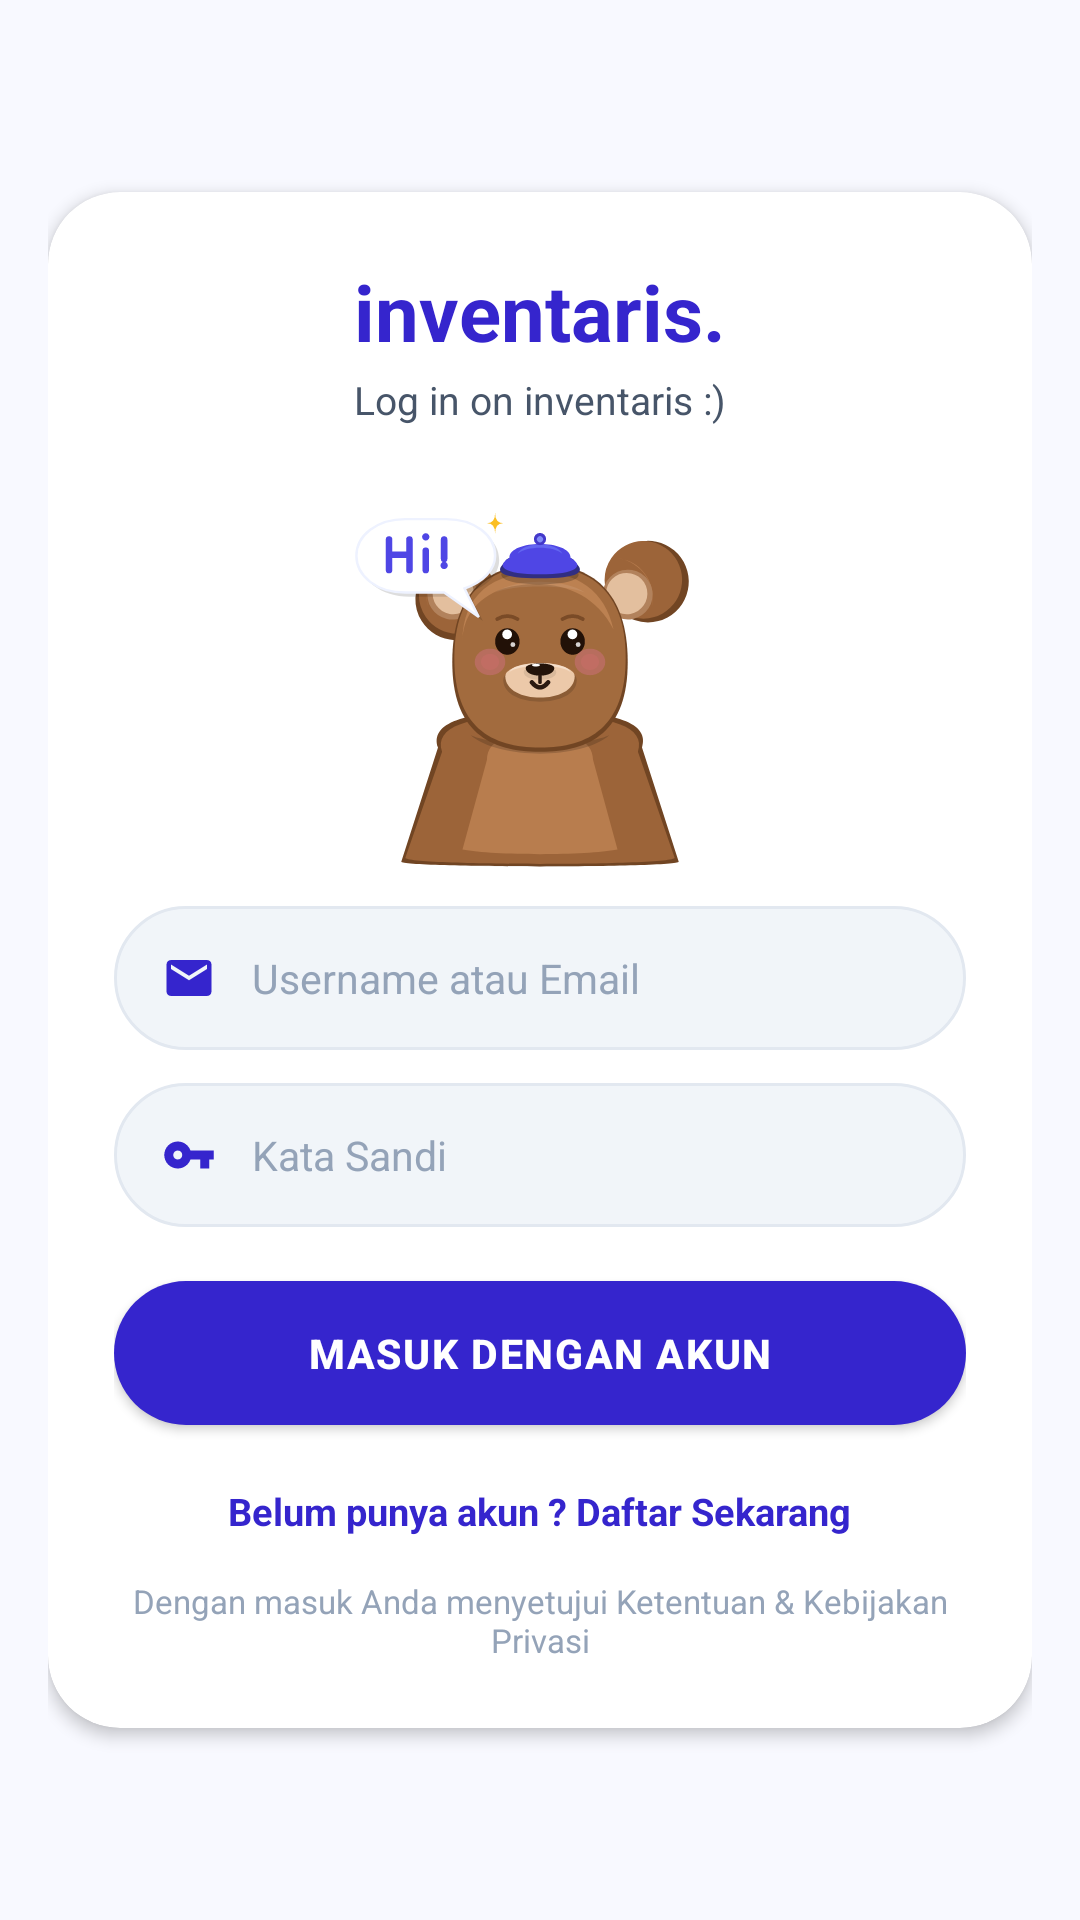

This screen was rendered from an Android layout file. Write that file and the resources it references.
<!-- AndroidManifest.xml: application theme Theme.InventarisBarang -->
<!-- res/layout/activity_login.xml -->
<?xml version="1.0" encoding="utf-8"?>
<ScrollView xmlns:android="http://schemas.android.com/apk/res/android"
    xmlns:app="http://schemas.android.com/apk/res-auto"
    android:layout_width="match_parent"
    android:layout_height="match_parent"
    android:background="@color/background"
    android:fillViewport="true"
    android:overScrollMode="ifContentScrolls">

    
    <androidx.constraintlayout.widget.ConstraintLayout
        android:layout_width="match_parent"
        android:layout_height="wrap_content"
        android:paddingStart="16dp"
        android:paddingTop="16dp"
        android:paddingEnd="16dp"
        android:paddingBottom="16dp">

        <androidx.cardview.widget.CardView
            android:id="@+id/cardLogin"
            android:layout_width="0dp"
            android:layout_height="wrap_content"
            app:cardBackgroundColor="@color/white"
            app:cardCornerRadius="24dp"
            app:cardElevation="3dp"
            app:layout_constraintBottom_toBottomOf="parent"
            app:layout_constraintEnd_toEndOf="parent"
            app:layout_constraintStart_toStartOf="parent"
            app:layout_constraintTop_toTopOf="parent"
            app:layout_constraintWidth_max="400dp">

            <LinearLayout
                android:layout_width="match_parent"
                android:layout_height="wrap_content"
                android:gravity="center_horizontal"
                android:orientation="vertical"
                android:paddingStart="22dp"
                android:paddingTop="26dp"
                android:paddingEnd="22dp"
                android:paddingBottom="22dp">

                
                <TextView
                    android:layout_width="wrap_content"
                    android:layout_height="wrap_content"
                    android:includeFontPadding="false"
                    android:text="inventaris."
                    android:textColor="@color/primary"
                    android:textSize="26sp"
                    android:textStyle="bold" />

                <TextView
                    android:layout_width="wrap_content"
                    android:layout_height="wrap_content"
                    android:layout_marginTop="4dp"
                    android:text="Log in on inventaris :)"
                    android:textColor="@color/text_secondary"
                    android:textSize="13sp" />

                
                <ImageView
                    android:id="@+id/ivBearChar"
                    android:layout_width="136dp"
                    android:layout_height="136dp"
                    android:layout_marginTop="12dp"
                    android:layout_marginBottom="12dp"
                    android:contentDescription="Maskot Beruang 3D"
                    android:scaleType="fitCenter"
                    android:src="@drawable/bear_normal" />

                
                <LinearLayout
                    android:id="@+id/containerUsername"
                    android:layout_width="match_parent"
                    android:layout_height="48dp"
                    android:background="@drawable/pill_input_bg"
                    android:gravity="center_vertical"
                    android:orientation="horizontal"
                    android:paddingStart="16dp"
                    android:paddingEnd="16dp">

                    <ImageView
                        android:layout_width="18dp"
                        android:layout_height="18dp"
                        android:contentDescription="Email Icon"
                        android:src="@drawable/ic_mail"
                        app:tint="@color/primary" />

                    <EditText
                        android:id="@+id/etUsername"
                        android:layout_width="match_parent"
                        android:layout_height="match_parent"
                        android:layout_marginStart="12dp"
                        android:background="@null"
                        android:hint="Username atau Email"
                        android:imeOptions="actionNext"
                        android:inputType="text"
                        android:maxLines="1"
                        android:textColor="@color/text_primary"
                        android:textColorHint="@color/text_muted"
                        android:textSize="13.5sp" />
                </LinearLayout>

                
                <LinearLayout
                    android:id="@+id/containerPassword"
                    android:layout_width="match_parent"
                    android:layout_height="48dp"
                    android:layout_marginTop="11dp"
                    android:background="@drawable/pill_input_bg"
                    android:gravity="center_vertical"
                    android:orientation="horizontal"
                    android:paddingStart="16dp"
                    android:paddingEnd="14dp">

                    <ImageView
                        android:layout_width="18dp"
                        android:layout_height="18dp"
                        android:contentDescription="Password Icon"
                        android:src="@drawable/ic_key"
                        app:tint="@color/primary" />

                    <EditText
                        android:id="@+id/etPassword"
                        android:layout_width="0dp"
                        android:layout_height="match_parent"
                        android:layout_marginStart="12dp"
                        android:layout_weight="1"
                        android:background="@null"
                        android:hint="Kata Sandi"
                        android:imeOptions="actionDone"
                        android:inputType="textPassword"
                        android:maxLines="1"
                        android:textColor="@color/text_primary"
                        android:textColorHint="@color/text_muted"
                        android:textSize="13.5sp" />

                    <ImageButton
                        android:id="@+id/btnTogglePassword"
                        android:layout_width="28dp"
                        android:layout_height="28dp"
                        android:background="?android:attr/selectableItemBackgroundBorderless"
                        android:contentDescription="Toggle Password"
                        android:src="@drawable/ic_search"
                        android:visibility="gone"
                        app:tint="@color/primary" />
                </LinearLayout>

                <ProgressBar
                    android:id="@+id/progressBar"
                    android:layout_width="wrap_content"
                    android:layout_height="wrap_content"
                    android:layout_marginTop="14dp"
                    android:visibility="gone" />

                
                <androidx.appcompat.widget.AppCompatButton
                    android:id="@+id/btnLogin"
                    android:layout_width="match_parent"
                    android:layout_height="48dp"
                    android:layout_marginTop="18dp"
                    android:background="@drawable/pill_button_bg"
                    android:letterSpacing="0.04"
                    android:text="MASUK DENGAN AKUN"
                    android:textColor="@color/white"
                    android:textSize="13.5sp"
                    android:textStyle="bold" />

                
                <TextView
                    android:id="@+id/tvRegisterLink"
                    android:layout_width="wrap_content"
                    android:layout_height="wrap_content"
                    android:layout_marginTop="14dp"
                    android:padding="6dp"
                    android:text="Belum punya akun ? Daftar Sekarang"
                    android:textColor="@color/primary"
                    android:textSize="12.5sp"
                    android:textStyle="bold" />

                
                <TextView
                    android:layout_width="wrap_content"
                    android:layout_height="wrap_content"
                    android:layout_marginTop="8dp"
                    android:text="Dengan masuk Anda menyetujui Ketentuan &amp; Kebijakan Privasi"
                    android:textAlignment="center"
                    android:textColor="@color/text_muted"
                    android:textSize="11sp" />
            </LinearLayout>
        </androidx.cardview.widget.CardView>
    </androidx.constraintlayout.widget.ConstraintLayout>
</ScrollView>
<!-- resources referenced by this layout -->
<resources>
  <color name="background">#F8F9FF</color>
  <color name="primary">#3525CD</color>
  <color name="text_muted">#94A3B8</color>
  <color name="text_primary">#0F172A</color>
  <color name="text_secondary">#475569</color>
  <color name="white">#FFFFFFFF</color>
  <!-- drawable bear_normal: vector/xml drawable (drawable, 8291 chars, omitted) -->
  <!-- drawable ic_key (drawable) -->
  <vector xmlns:android="http://schemas.android.com/apk/res/android"
      android:width="24dp"
      android:height="24dp"
      android:viewportWidth="24"
      android:viewportHeight="24">
    <path
        android:fillColor="#FF8A6D55"
        android:pathData="M12.65,10C11.83,7.67 9.61,6 7,6c-3.31,0 -6,2.69 -6,6s2.69,6 6,6c2.61,0 4.83,-1.67 5.65,-4H17v4h4v-4h2v-4H12.65zM7,14c-1.1,0 -2,-0.9 -2,-2s0.9,-2 2,-2 2,0.9 2,2 -0.9,2 -2,2z"/>
  </vector>
  <!-- drawable ic_mail (drawable) -->
  <vector xmlns:android="http://schemas.android.com/apk/res/android"
      android:width="24dp"
      android:height="24dp"
      android:viewportWidth="24"
      android:viewportHeight="24">
    <path
        android:fillColor="#FF8A6D55"
        android:pathData="M20,4H4c-1.1,0 -1.99,0.9 -1.99,2L2,18c0,1.1 0.9,2 2,2h16c1.1,0 2,-0.9 2,-2V6c0,-1.1 -0.9,-2 -2,-2zm0,4l-8,5 -8,-5V6l8,5 8,-5v2z"/>
  </vector>
  <!-- drawable pill_button_bg (drawable) -->
  <?xml version="1.0" encoding="utf-8"?>
  <ripple xmlns:android="http://schemas.android.com/apk/res/android"
      android:color="#33FFFFFF">
      <item>
          <shape android:shape="rectangle">
              <corners android:radius="26dp" />
              <solid android:color="@color/primary" />
          </shape>
      </item>
  </ripple>
  <!-- drawable pill_input_bg (drawable) -->
  <?xml version="1.0" encoding="utf-8"?>
  <shape xmlns:android="http://schemas.android.com/apk/res/android"
      android:shape="rectangle">
      <corners android:radius="26dp" />
      <solid android:color="#F1F5F9" />
      <stroke
          android:width="1dp"
          android:color="#E2E8F0" />
  </shape>
  <style name="Theme.InventarisBarang" parent="Base.Theme.InventarisBarang" />
  <style name="Base.Theme.InventarisBarang" parent="Theme.Material3.DayNight.NoActionBar">
          <item name="colorPrimary">@color/primary</item>
          <item name="colorPrimaryDark">@color/primary_dark</item>
          <item name="colorSecondary">@color/secondary</item>
          <item name="colorError">@color/error</item>
          <item name="android:statusBarColor">@color/canvas_background</item>
          <item name="android:navigationBarColor">@color/canvas_background</item>
          <item name="android:windowBackground">@color/canvas_background</item>
          <item name="android:windowLightStatusBar">true</item>
          <item name="android:windowLightNavigationBar" tools:targetApi="o_mr1">true</item>
  
          
          <item name="materialAlertDialogTheme">@style/ThemeOverlay.App.MaterialAlertDialog</item>
          <item name="alertDialogTheme">@style/ThemeOverlay.App.MaterialAlertDialog</item>
      </style>
  <color name="primary_dark">#2415A5</color>
  <color name="secondary">#006C49</color>
  <color name="error">#BA1A1A</color>
  <color name="canvas_background">#F8F9FF</color>
  <style name="ThemeOverlay.App.MaterialAlertDialog" parent="ThemeOverlay.Material3.MaterialAlertDialog">
          <item name="colorSurface">@color/white</item>
          <item name="shapeAppearanceOverlay">@style/ShapeAppearance.Material3.Corner.Large</item>
      </style>
</resources>
